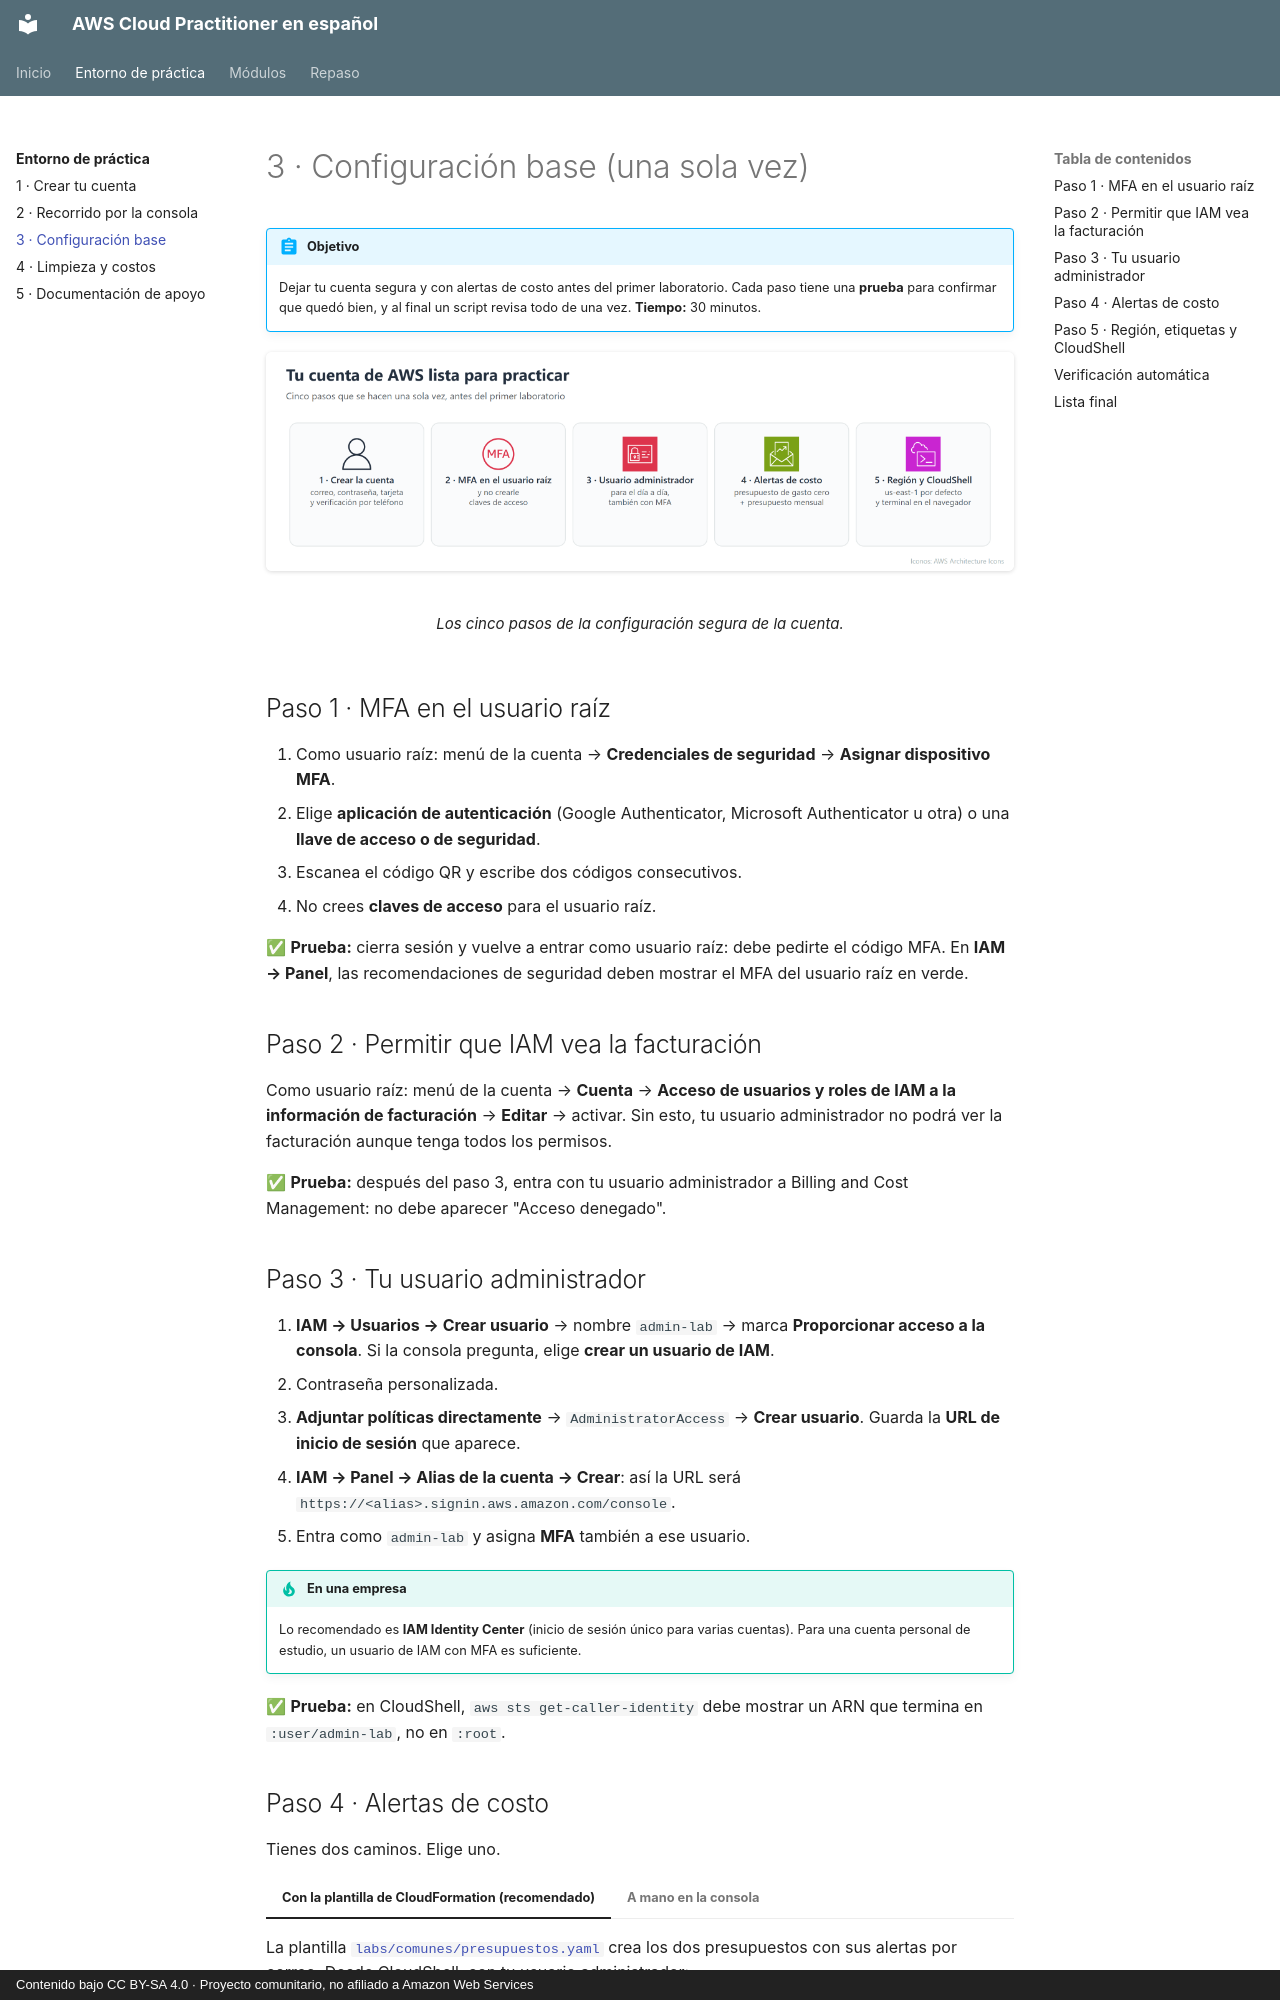

repository: CesarLoor/aws-cloud-practitioner-es · page: entorno/03-configuracion-base/index.html · generator: mkdocs · copyright: Contenido bajo CC BY-SA 4.0 · Proyecto comunitario, no afiliado a Amazon Web Services

# 3 · Configuración base (una sola vez)

!!! abstract "Objetivo"
    Dejar tu cuenta segura y con alertas de costo antes del primer laboratorio. Cada paso tiene una **prueba** para confirmar que quedó bien, y al final un script revisa todo de una vez. **Tiempo:** 30 minutos.

<figure markdown="span">
  ![Los cinco pasos de la configuración segura](../img/entorno/e-cuenta.png)
  <figcaption>Los cinco pasos de la configuración segura de la cuenta.</figcaption>
</figure>

## Paso 1 · MFA en el usuario raíz

1. Como usuario raíz: menú de la cuenta → **Credenciales de seguridad** → **Asignar dispositivo MFA**.
2. Elige **aplicación de autenticación** (Google Authenticator, Microsoft Authenticator u otra) o una **llave de acceso o de seguridad**.
3. Escanea el código QR y escribe dos códigos consecutivos.
4. No crees **claves de acceso** para el usuario raíz.

✅ **Prueba:** cierra sesión y vuelve a entrar como usuario raíz: debe pedirte el código MFA. En **IAM → Panel**, las recomendaciones de seguridad deben mostrar el MFA del usuario raíz en verde.

## Paso 2 · Permitir que IAM vea la facturación

Como usuario raíz: menú de la cuenta → **Cuenta** → **Acceso de usuarios y roles de IAM a la información de facturación** → **Editar** → activar. Sin esto, tu usuario administrador no podrá ver la facturación aunque tenga todos los permisos.

✅ **Prueba:** después del paso 3, entra con tu usuario administrador a Billing and Cost Management: no debe aparecer "Acceso denegado".

## Paso 3 · Tu usuario administrador

1. **IAM → Usuarios → Crear usuario** → nombre `admin-lab` → marca **Proporcionar acceso a la consola**. Si la consola pregunta, elige **crear un usuario de IAM**.
2. Contraseña personalizada.
3. **Adjuntar políticas directamente** → `AdministratorAccess` → **Crear usuario**. Guarda la **URL de inicio de sesión** que aparece.
4. **IAM → Panel → Alias de la cuenta → Crear**: así la URL será `https://<alias>.signin.aws.amazon.com/console`.
5. Entra como `admin-lab` y asigna **MFA** también a ese usuario.

!!! tip "En una empresa"
    Lo recomendado es **IAM Identity Center** (inicio de sesión único para varias cuentas). Para una cuenta personal de estudio, un usuario de IAM con MFA es suficiente.

✅ **Prueba:** en CloudShell, `aws sts get-caller-identity` debe mostrar un ARN que termina en `:user/admin-lab`, no en `:root`.
